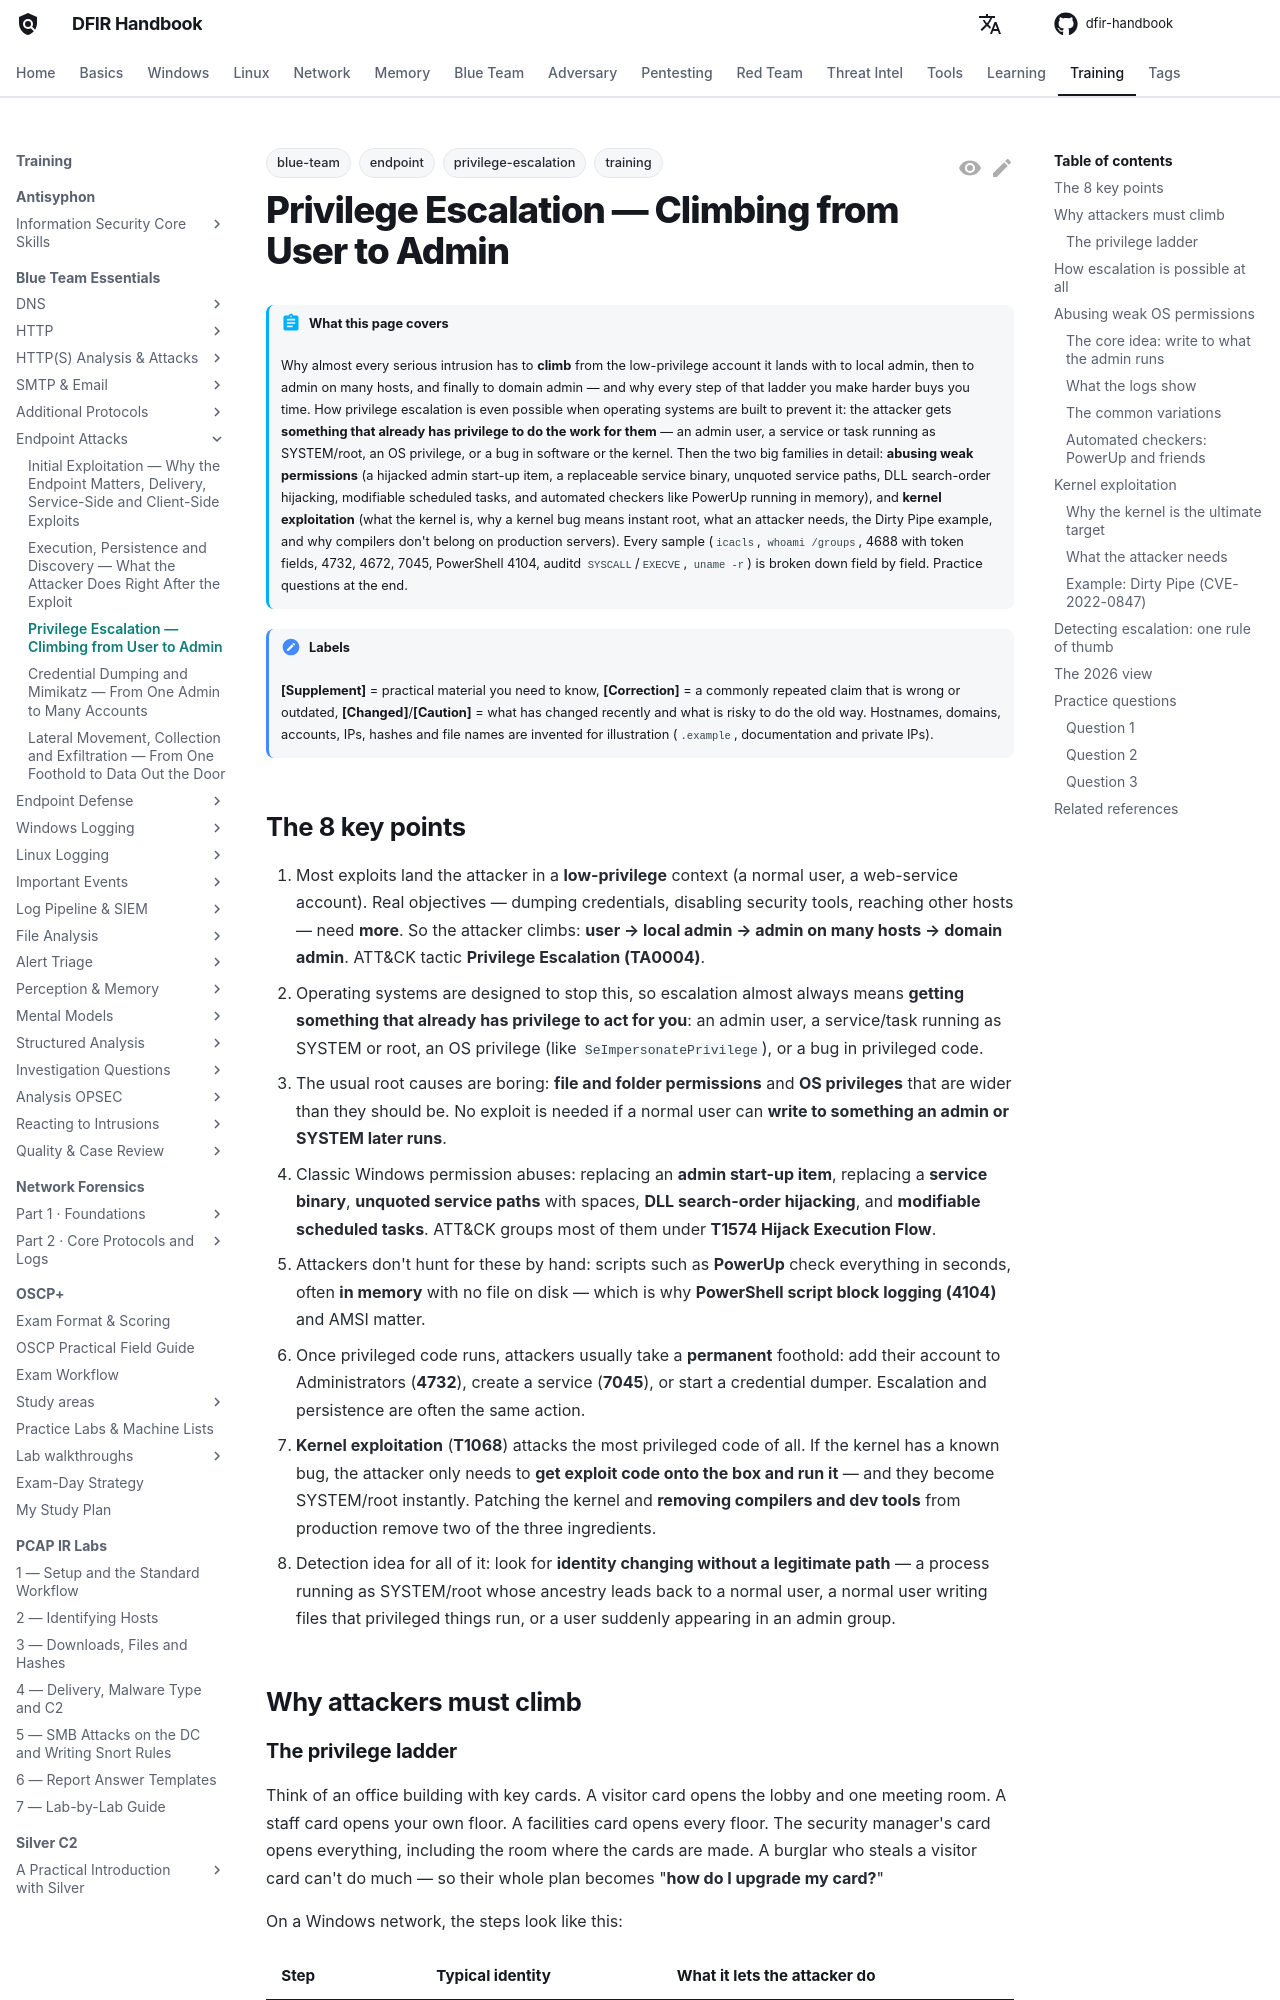

repository: DFIDwiz-sketch/dfir-handbook · page: training/blue-team-essentials/endpoint-attacks/privilege-escalation/index.html · generator: mkdocs

---
title: "Privilege Escalation — Climbing from User to Admin"
tags:
  - training
  - blue-team
  - endpoint
  - privilege-escalation
---

# Privilege Escalation — Climbing from User to Admin { #privilege-escalation }

!!! abstract "What this page covers"
    Why almost every serious intrusion has to **climb** from the low-privilege account it lands with to local admin, then to admin on many hosts, and finally to domain admin — and why every step of that ladder you make harder buys you time. How privilege escalation is even possible when operating systems are built to prevent it: the attacker gets **something that already has privilege to do the work for them** — an admin user, a service or task running as SYSTEM/root, an OS privilege, or a bug in software or the kernel. Then the two big families in detail: **abusing weak permissions** (a hijacked admin start-up item, a replaceable service binary, unquoted service paths, DLL search-order hijacking, modifiable scheduled tasks, and automated checkers like PowerUp running in memory), and **kernel exploitation** (what the kernel is, why a kernel bug means instant root, what an attacker needs, the Dirty Pipe example, and why compilers don't belong on production servers). Every sample (`icacls`, `whoami /groups`, 4688 with token fields, 4732, 4672, 7045, PowerShell 4104, auditd `SYSCALL`/`EXECVE`, `uname -r`) is broken down field by field. Practice questions at the end.

!!! note "Labels"
    **[Supplement]** = practical material you need to know, **[Correction]** = a commonly repeated claim that is wrong or outdated, **[Changed]**/**[Caution]** = what has changed recently and what is risky to do the old way. Hostnames, domains, accounts, IPs, hashes and file names are invented for illustration (`.example`, documentation and private IPs).

## The 8 key points { #key-points }

1. Most exploits land the attacker in a **low-privilege** context (a normal user, a web-service account). Real objectives — dumping credentials, disabling security tools, reaching other hosts — need **more**. So the attacker climbs: **user → local admin → admin on many hosts → domain admin**. ATT&CK tactic **Privilege Escalation (TA0004)**.
2. Operating systems are designed to stop this, so escalation almost always means **getting something that already has privilege to act for you**: an admin user, a service/task running as SYSTEM or root, an OS privilege (like `SeImpersonatePrivilege`), or a bug in privileged code.
3. The usual root causes are boring: **file and folder permissions** and **OS privileges** that are wider than they should be. No exploit is needed if a normal user can **write to something an admin or SYSTEM later runs**.
4. Classic Windows permission abuses: replacing an **admin start-up item**, replacing a **service binary**, **unquoted service paths** with spaces, **DLL search-order hijacking**, and **modifiable scheduled tasks**. ATT&CK groups most of them under **T1574 Hijack Execution Flow**.
5. Attackers don't hunt for these by hand: scripts such as **PowerUp** check everything in seconds, often **in memory** with no file on disk — which is why **PowerShell script block logging (4104)** and AMSI matter.
6. Once privileged code runs, attackers usually take a **permanent** foothold: add their account to Administrators (**4732**), create a service (**7045**), or start a credential dumper. Escalation and persistence are often the same action.
7. **Kernel exploitation** (**T1068**) attacks the most privileged code of all. If the kernel has a known bug, the attacker only needs to **get exploit code onto the box and run it** — and they become SYSTEM/root instantly. Patching the kernel and **removing compilers and dev tools** from production remove two of the three ingredients.
8. Detection idea for all of it: look for **identity changing without a legitimate path** — a process running as SYSTEM/root whose ancestry leads back to a normal user, a normal user writing files that privileged things run, or a user suddenly appearing in an admin group.

## Why attackers must climb { #why-climb }
